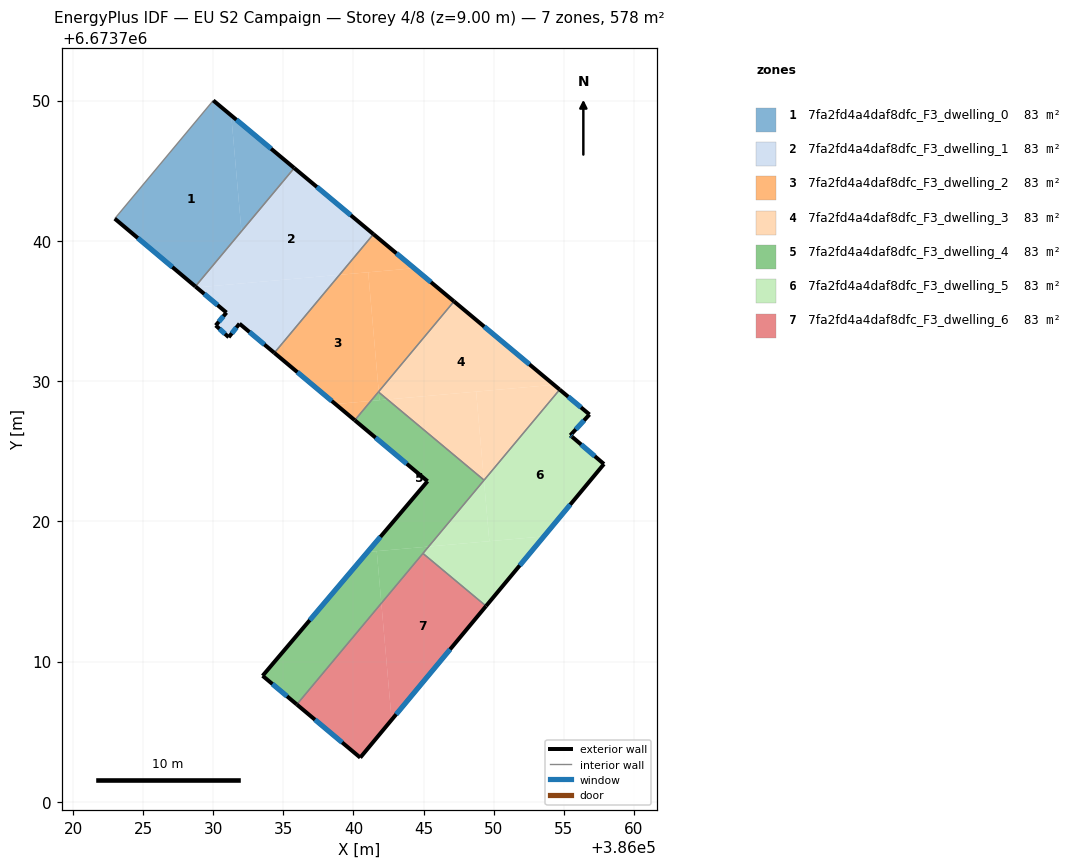
=== STOREY PLAN SPEC (per zone: floor XY polygon, exterior-wall plan segments, windows/doors) ===
zone 1: 7fa2fd4a4daf8dfc_F3_dwelling_0  (82.5 m²)
  floor: (386031.28, 6673748.94) (386032.01, 6673740.68) (386028.73, 6673736.74) (386022.98, 6673741.58) (386030.00, 6673750.00)
  floor: (386035.77, 6673745.19) (386032.01, 6673740.68) (386031.28, 6673748.94)
  exterior wall: (386022.98, 6673741.58) – (386028.73, 6673736.74)  [7.5 m]
    window: (386024.62, 6673740.20) – (386027.08, 6673738.13)  [4.1 m²]
  exterior wall: (386035.77, 6673745.19) – (386030.00, 6673750.00)  [7.5 m]
    window: (386034.13, 6673746.56) – (386031.65, 6673748.63)  [4.1 m²]
  interior walls: 2
zone 2: 7fa2fd4a4daf8dfc_F3_dwelling_1  (82.6 m²)
  floor: (386039.00, 6673737.57) (386034.36, 6673732.01) (386031.87, 6673734.09) (386031.10, 6673733.12) (386030.18, 6673733.96) (386030.94, 6673734.88) (386028.81, 6673736.67)
  floor: (386041.42, 6673740.47) (386039.00, 6673737.57) (386028.81, 6673736.67) (386030.94, 6673734.88) (386028.73, 6673736.74) (386035.77, 6673745.19)
  exterior wall: (386030.94, 6673734.88) – (386030.18, 6673733.96)  [1.2 m]
    window: (386030.72, 6673734.62) – (386030.39, 6673734.23)  [0.7 m²]
  exterior wall: (386028.73, 6673736.74) – (386030.94, 6673734.88)  [2.9 m]
    window: (386029.36, 6673736.21) – (386030.31, 6673735.41)  [1.6 m²]
  exterior wall: (386041.42, 6673740.47) – (386035.77, 6673745.19)  [7.4 m]
    window: (386039.81, 6673741.82) – (386037.39, 6673743.84)  [4.1 m²]
  exterior wall: (386031.87, 6673734.09) – (386034.36, 6673732.01)  [3.2 m]
    window: (386032.58, 6673733.49) – (386033.65, 6673732.60)  [1.8 m²]
  exterior wall: (386031.10, 6673733.12) – (386031.87, 6673734.09)  [1.2 m]
    window: (386031.32, 6673733.40) – (386031.65, 6673733.81)  [0.7 m²]
  exterior wall: (386030.18, 6673733.96) – (386031.10, 6673733.12)  [1.3 m]
    window: (386030.44, 6673733.72) – (386030.84, 6673733.36)  [0.7 m²]
  interior walls: 2
zone 3: 7fa2fd4a4daf8dfc_F3_dwelling_2  (82.5 m²)
  floor: (386041.05, 6673737.75) (386041.80, 6673729.25) (386041.24, 6673728.58) (386038.71, 6673728.36) (386034.36, 6673732.01) (386039.00, 6673737.57)
  floor: (386041.24, 6673728.58) (386040.09, 6673727.20) (386038.71, 6673728.36)
  floor: (386044.33, 6673738.04) (386039.00, 6673737.57) (386041.42, 6673740.47)
  floor: (386047.17, 6673735.68) (386041.80, 6673729.25) (386041.05, 6673737.75) (386044.33, 6673738.04)
  exterior wall: (386034.36, 6673732.01) – (386040.09, 6673727.20)  [7.5 m]
    window: (386036.00, 6673730.63) – (386038.45, 6673728.58)  [4.1 m²]
  exterior wall: (386047.17, 6673735.68) – (386041.42, 6673740.47)  [7.5 m]
    window: (386045.53, 6673737.05) – (386043.06, 6673739.10)  [4.1 m²]
  interior walls: 3
zone 4: 7fa2fd4a4daf8dfc_F3_dwelling_3  (82.5 m²)
  floor: (386054.70, 6673729.39) (386049.31, 6673722.93) (386049.30, 6673722.94) (386048.74, 6673729.24) (386054.29, 6673729.73)
  floor: (386054.29, 6673729.73) (386042.42, 6673728.69) (386041.80, 6673729.20) (386041.80, 6673729.25) (386047.17, 6673735.68)
  floor: (386048.74, 6673729.24) (386049.30, 6673722.94) (386042.42, 6673728.68)
  exterior wall: (386054.70, 6673729.39) – (386047.17, 6673735.68)  [9.8 m]
    window: (386052.55, 6673731.19) – (386049.32, 6673733.88)  [5.4 m²]
  interior walls: 3
zone 5: 7fa2fd4a4daf8dfc_F3_dwelling_4  (82.5 m²)
  floor: (386049.30, 6673722.94) (386049.30, 6673722.92) (386045.36, 6673718.20) (386041.01, 6673717.81) (386045.28, 6673722.86) (386040.09, 6673727.20) (386041.24, 6673728.58) (386042.42, 6673728.68)
  floor: (386041.66, 6673717.87) (386041.99, 6673714.16) (386035.96, 6673706.94) (386033.52, 6673708.98) (386041.01, 6673717.81)
  floor: (386041.80, 6673729.20) (386041.85, 6673728.63) (386041.24, 6673728.58) (386041.78, 6673729.22)
  floor: (386042.42, 6673728.69) (386041.85, 6673728.63) (386041.80, 6673729.20)
  floor: (386045.36, 6673718.20) (386041.99, 6673714.16) (386041.66, 6673717.87)
  exterior wall: (386045.28, 6673722.86) – (386033.52, 6673708.98)  [18.2 m]
    window: (386041.92, 6673718.89) – (386036.88, 6673712.95)  [10.0 m²]
  exterior wall: (386040.09, 6673727.20) – (386045.28, 6673722.86)  [6.8 m]
    window: (386041.57, 6673725.96) – (386043.80, 6673724.10)  [3.7 m²]
  exterior wall: (386033.52, 6673708.98) – (386035.96, 6673706.94)  [3.2 m]
    window: (386034.22, 6673708.40) – (386035.26, 6673707.52)  [1.8 m²]
  interior walls: 4
zone 6: 7fa2fd4a4daf8dfc_F3_dwelling_5  (82.5 m²)
  floor: (386053.58, 6673718.92) (386049.45, 6673713.95) (386044.95, 6673717.71) (386045.36, 6673718.20)
  floor: (386056.83, 6673727.61) (386055.46, 6673726.13) (386057.86, 6673724.08) (386053.58, 6673718.92) (386049.69, 6673718.58) (386049.30, 6673722.92) (386054.70, 6673729.39)
  floor: (386049.30, 6673722.92) (386049.69, 6673718.58) (386045.36, 6673718.20)
  exterior wall: (386055.46, 6673726.13) – (386056.83, 6673727.61)  [2.0 m]
    window: (386055.85, 6673726.55) – (386056.44, 6673727.19)  [1.1 m²]
  exterior wall: (386055.58, 6673726.03) – (386055.46, 6673726.13)  [0.2 m]
    window: (386055.55, 6673726.06) – (386055.50, 6673726.10)  [0.1 m²]
  exterior wall: (386057.86, 6673724.08) – (386055.58, 6673726.03)  [3.0 m]
    window: (386057.21, 6673724.64) – (386056.23, 6673725.47)  [1.7 m²]
  exterior wall: (386049.45, 6673713.95) – (386057.86, 6673724.08)  [13.2 m]
    window: (386051.85, 6673716.85) – (386055.46, 6673721.19)  [7.3 m²]
  exterior wall: (386056.83, 6673727.61) – (386054.70, 6673729.39)  [2.8 m]
    window: (386056.22, 6673728.12) – (386055.31, 6673728.88)  [1.5 m²]
  interior walls: 3
zone 7: 7fa2fd4a4daf8dfc_F3_dwelling_6  (82.5 m²)
  floor: (386041.99, 6673714.16) (386042.72, 6673705.84) (386040.48, 6673703.15) (386035.96, 6673706.94)
  floor: (386049.45, 6673713.95) (386042.72, 6673705.84) (386041.99, 6673714.16) (386044.95, 6673717.71)
  exterior wall: (386040.48, 6673703.15) – (386049.45, 6673713.95)  [14.0 m]
    window: (386043.04, 6673706.23) – (386046.89, 6673710.87)  [7.7 m²]
  exterior wall: (386035.96, 6673706.94) – (386040.48, 6673703.15)  [5.9 m]
    window: (386037.25, 6673705.85) – (386039.19, 6673704.23)  [3.3 m²]
  interior walls: 2

=== DERIVED (storey summary) ===
Building: EU S2 Campaign
Storey: 4 of 8  (floor level z = 9.00 m)
Storey gross floor area: 577.8 m²
Zones on this storey: 7
  - 7fa2fd4a4daf8dfc_F3_dwelling_0: floor 82.5 m²; exterior wall 15.0 m (45.1 m²); 2 window(s) 8.3 m²; WWR 18.4%
  - 7fa2fd4a4daf8dfc_F3_dwelling_1: floor 82.6 m²; exterior wall 17.2 m (51.5 m²); 6 window(s) 9.5 m²; WWR 18.4%
  - 7fa2fd4a4daf8dfc_F3_dwelling_2: floor 82.5 m²; exterior wall 15.0 m (44.9 m²); 2 window(s) 8.2 m²; WWR 18.4%
  - 7fa2fd4a4daf8dfc_F3_dwelling_3: floor 82.5 m²; exterior wall 9.8 m (29.4 m²); 1 window(s) 5.4 m²; WWR 18.4%
  - 7fa2fd4a4daf8dfc_F3_dwelling_4: floor 82.5 m²; exterior wall 28.1 m (84.4 m²); 3 window(s) 15.5 m²; WWR 18.4%
  - 7fa2fd4a4daf8dfc_F3_dwelling_5: floor 82.5 m²; exterior wall 21.1 m (63.3 m²); 5 window(s) 11.6 m²; WWR 18.4%
  - 7fa2fd4a4daf8dfc_F3_dwelling_6: floor 82.5 m²; exterior wall 19.9 m (59.8 m²); 2 window(s) 11.0 m²; WWR 18.4%
Zone adjacency (shared interzone walls):
  - 7fa2fd4a4daf8dfc_F3_dwelling_0 ↔ 7fa2fd4a4daf8dfc_F3_dwelling_1
  - 7fa2fd4a4daf8dfc_F3_dwelling_1 ↔ 7fa2fd4a4daf8dfc_F3_dwelling_2
  - 7fa2fd4a4daf8dfc_F3_dwelling_2 ↔ 7fa2fd4a4daf8dfc_F3_dwelling_3
  - 7fa2fd4a4daf8dfc_F3_dwelling_2 ↔ 7fa2fd4a4daf8dfc_F3_dwelling_4
  - 7fa2fd4a4daf8dfc_F3_dwelling_3 ↔ 7fa2fd4a4daf8dfc_F3_dwelling_4
  - 7fa2fd4a4daf8dfc_F3_dwelling_3 ↔ 7fa2fd4a4daf8dfc_F3_dwelling_5
  - 7fa2fd4a4daf8dfc_F3_dwelling_4 ↔ 7fa2fd4a4daf8dfc_F3_dwelling_5
  - 7fa2fd4a4daf8dfc_F3_dwelling_4 ↔ 7fa2fd4a4daf8dfc_F3_dwelling_6
  - 7fa2fd4a4daf8dfc_F3_dwelling_5 ↔ 7fa2fd4a4daf8dfc_F3_dwelling_6